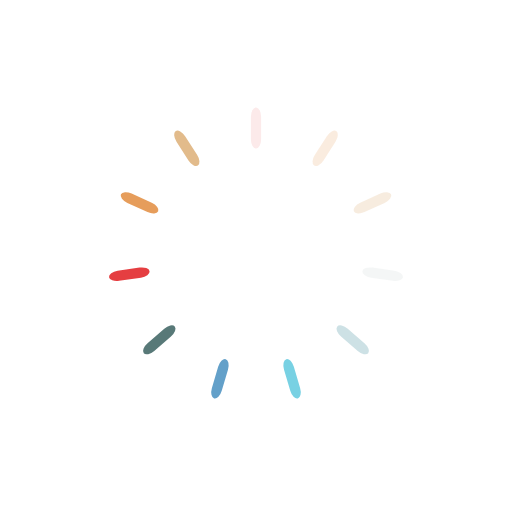
t = 0.00 s
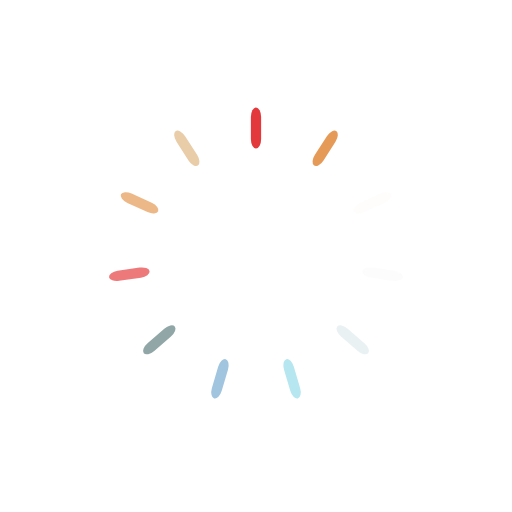
t = 0.61 s
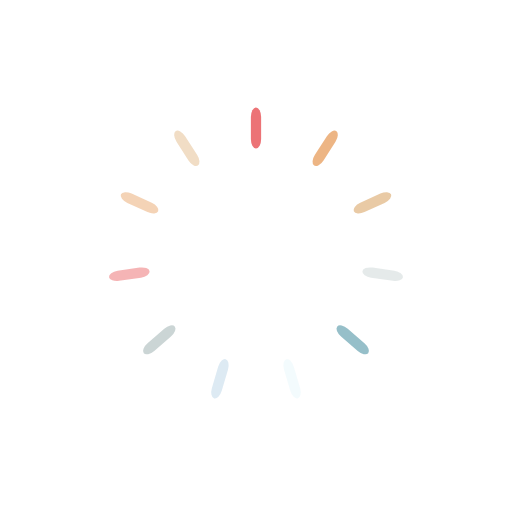
t = 1.22 s
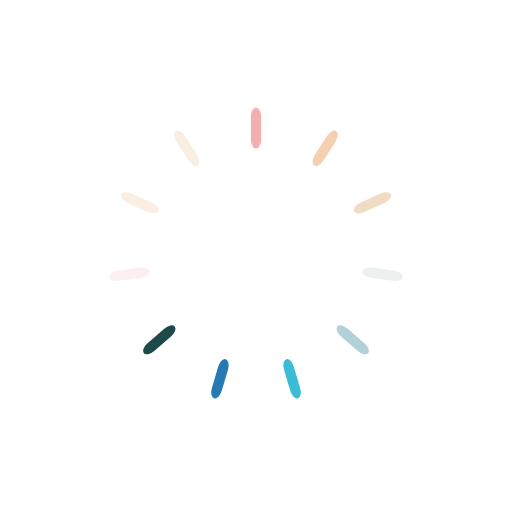
t = 1.83 s

The animated SVG that drew these frames (rendered in a browser with its animation timeline set to each time). Animation: 11 SMIL elements (animate=11); one cycle of 2.44 s, repeats indefinitely.

<?xml version="1.0" encoding="utf-8"?>
<svg xmlns="http://www.w3.org/2000/svg" xmlns:xlink="http://www.w3.org/1999/xlink" style="margin: auto; background: none; display: block; shape-rendering: auto;" width="131px" height="131px" viewBox="0 0 100 100" preserveAspectRatio="xMidYMid">
<g transform="rotate(0 50 50)">
  <rect x="49" y="21" rx="1" ry="1.84" width="2" height="8" fill="#df1317">
    <animate attributeName="opacity" values="1;0" keyTimes="0;1" dur="2.4390243902439024s" begin="-2.217294900221729s" repeatCount="indefinite"></animate>
  </rect>
</g><g transform="rotate(32.72727272727273 50 50)">
  <rect x="49" y="21" rx="1" ry="1.84" width="2" height="8" fill="#e4934b">
    <animate attributeName="opacity" values="1;0" keyTimes="0;1" dur="2.4390243902439024s" begin="-1.9955654101995561s" repeatCount="indefinite"></animate>
  </rect>
</g><g transform="rotate(65.45454545454545 50 50)">
  <rect x="49" y="21" rx="1" ry="1.84" width="2" height="8" fill="#e2bb8b">
    <animate attributeName="opacity" values="1;0" keyTimes="0;1" dur="2.4390243902439024s" begin="-1.7738359201773832s" repeatCount="indefinite"></animate>
  </rect>
</g><g transform="rotate(98.18181818181819 50 50)">
  <rect x="49" y="21" rx="1" ry="1.84" width="2" height="8" fill="#e1e7e7">
    <animate attributeName="opacity" values="1;0" keyTimes="0;1" dur="2.4390243902439024s" begin="-1.5521064301552103s" repeatCount="indefinite"></animate>
  </rect>
</g><g transform="rotate(130.9090909090909 50 50)">
  <rect x="49" y="21" rx="1" ry="1.84" width="2" height="8" fill="#91bcc6">
    <animate attributeName="opacity" values="1;0" keyTimes="0;1" dur="2.4390243902439024s" begin="-1.3303769401330374s" repeatCount="indefinite"></animate>
  </rect>
</g><g transform="rotate(163.63636363636363 50 50)">
  <rect x="49" y="21" rx="1" ry="1.84" width="2" height="8" fill="#07abcc">
    <animate attributeName="opacity" values="1;0" keyTimes="0;1" dur="2.4390243902439024s" begin="-1.1086474501108645s" repeatCount="indefinite"></animate>
  </rect>
</g><g transform="rotate(196.36363636363637 50 50)">
  <rect x="49" y="21" rx="1" ry="1.84" width="2" height="8" fill="#0a69aa">
    <animate attributeName="opacity" values="1;0" keyTimes="0;1" dur="2.4390243902439024s" begin="-0.8869179600886916s" repeatCount="indefinite"></animate>
  </rect>
</g><g transform="rotate(229.0909090909091 50 50)">
  <rect x="49" y="21" rx="1" ry="1.84" width="2" height="8" fill="#194645">
    <animate attributeName="opacity" values="1;0" keyTimes="0;1" dur="2.4390243902439024s" begin="-0.6651884700665187s" repeatCount="indefinite"></animate>
  </rect>
</g><g transform="rotate(261.8181818181818 50 50)">
  <rect x="49" y="21" rx="1" ry="1.84" width="2" height="8" fill="#df1317">
    <animate attributeName="opacity" values="1;0" keyTimes="0;1" dur="2.4390243902439024s" begin="-0.4434589800443458s" repeatCount="indefinite"></animate>
  </rect>
</g><g transform="rotate(294.54545454545456 50 50)">
  <rect x="49" y="21" rx="1" ry="1.84" width="2" height="8" fill="#e4934b">
    <animate attributeName="opacity" values="1;0" keyTimes="0;1" dur="2.4390243902439024s" begin="-0.2217294900221729s" repeatCount="indefinite"></animate>
  </rect>
</g><g transform="rotate(327.27272727272725 50 50)">
  <rect x="49" y="21" rx="1" ry="1.84" width="2" height="8" fill="#e2bb8b">
    <animate attributeName="opacity" values="1;0" keyTimes="0;1" dur="2.4390243902439024s" begin="0s" repeatCount="indefinite"></animate>
  </rect>
</g>
<!-- [ldio] generated by https://loading.io/ --></svg>